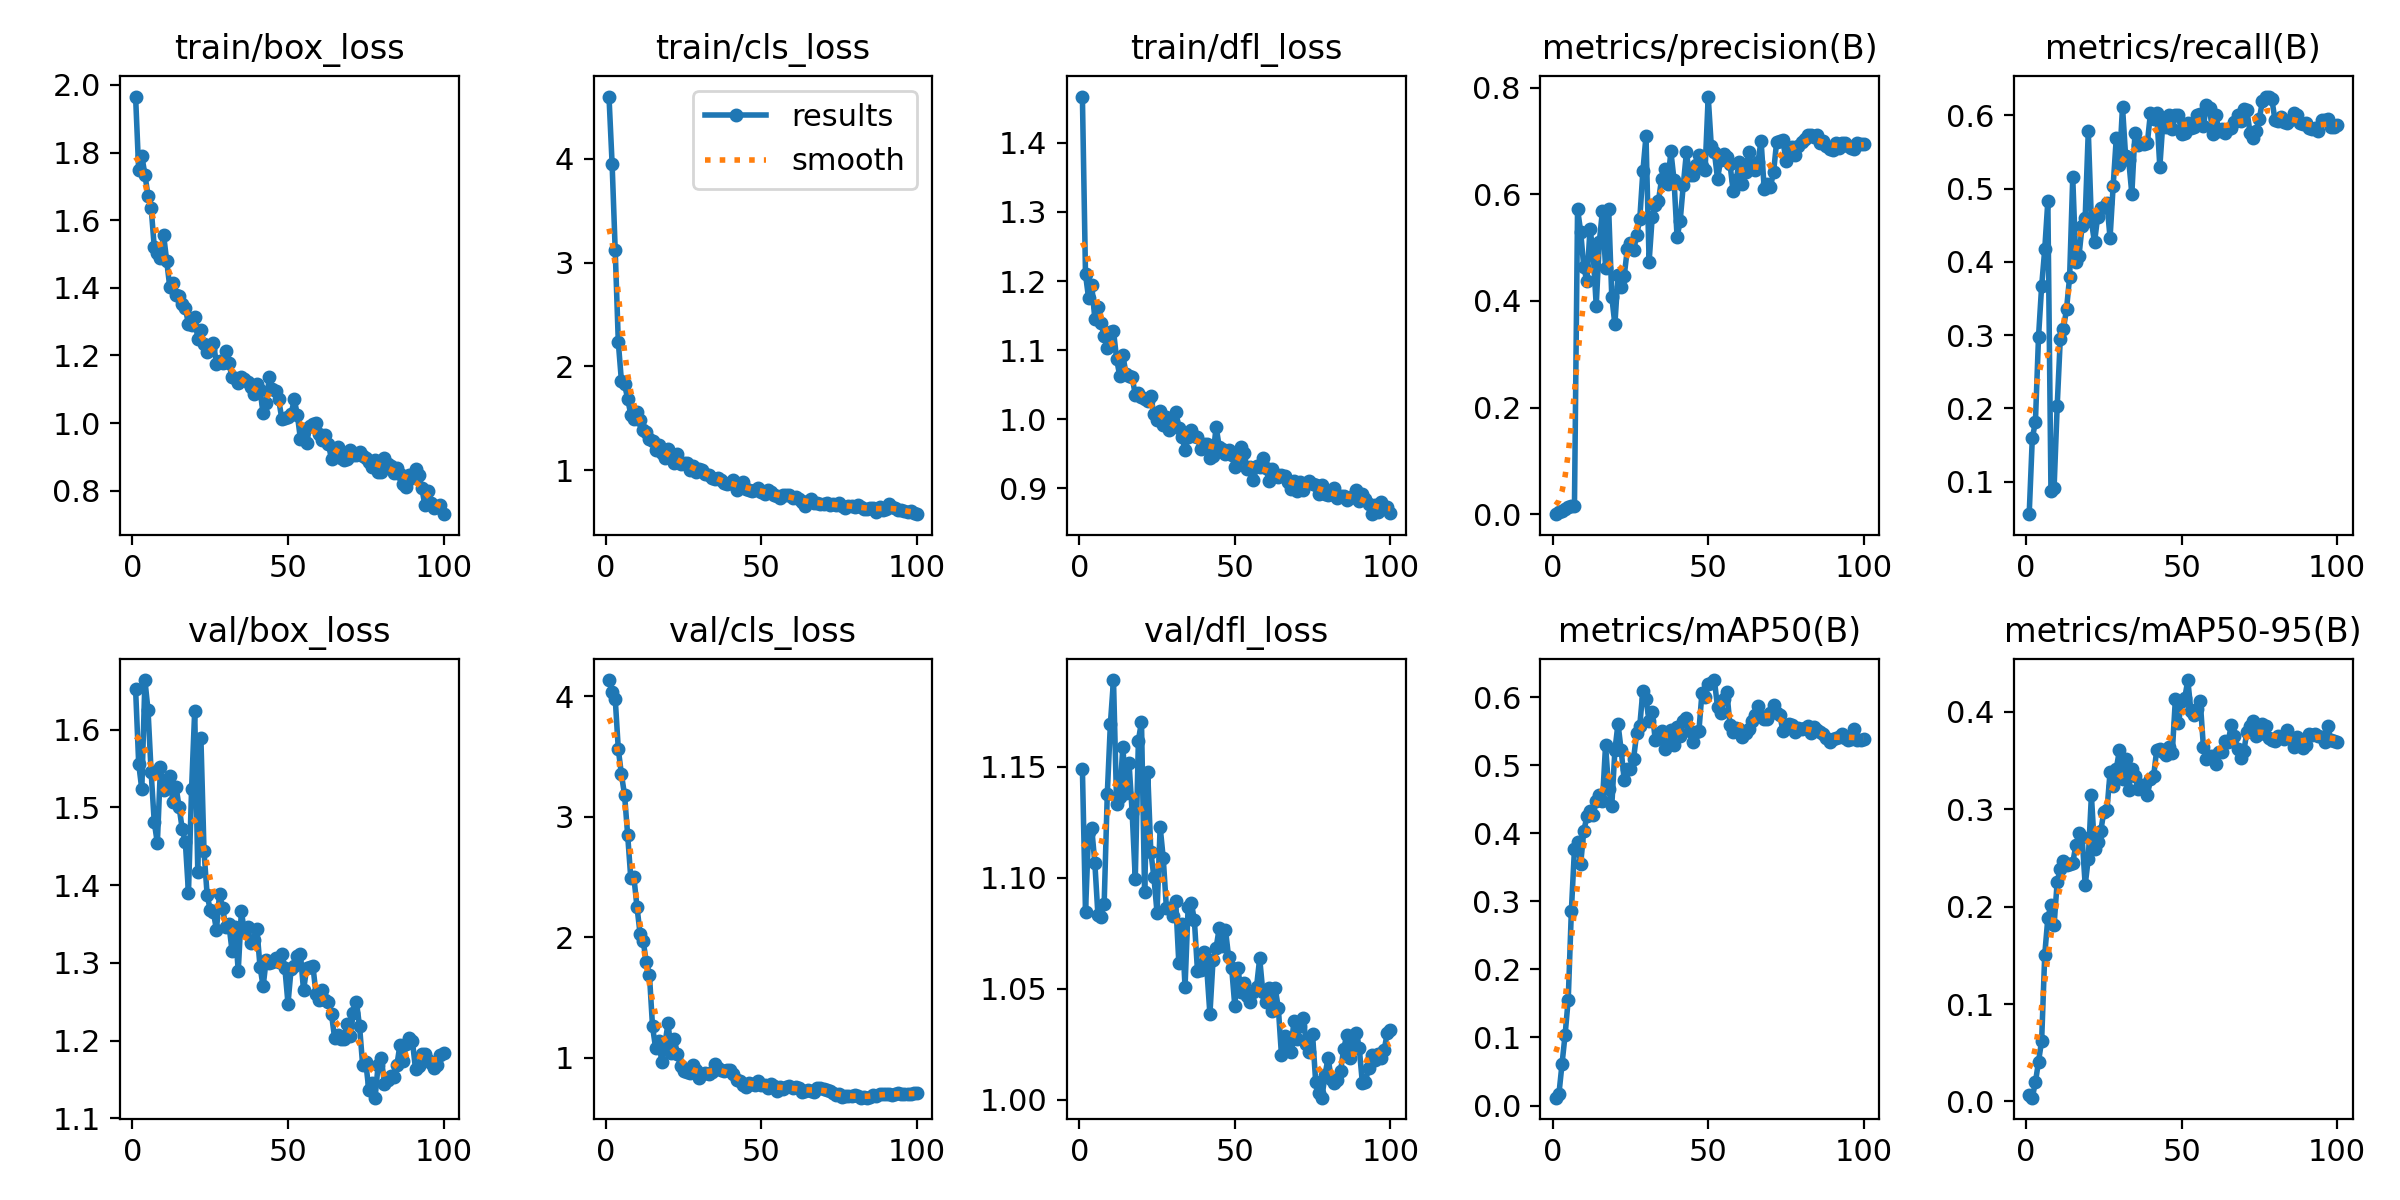

The data file committed next to this chart (first rows):
epoch, time, train/box_loss, train/cls_loss, train/dfl_loss, metrics/precision(B), metrics/recall(B), metrics/mAP50(B), metrics/mAP50-95(B), val/box_loss, val/cls_loss, val/dfl_loss, lr/pg0, lr/pg1, lr/pg2
1, 2.541, 1.966, 4.599, 1.467, 0.00017, 0.05556, 0.01158, 0.00695, 1.652, 4.136, 1.149, 0.000125, 0.000125, 0.000125
2, 4.257, 1.747, 3.952, 1.21, 0.00513, 0.1593, 0.01657, 0.00385, 1.556, 4.034, 1.085, 0.0002599, 0.0002599, 0.0002599
3, 5.965, 1.79, 3.117, 1.175, 0.00585, 0.1813, 0.0609, 0.01965, 1.523, 3.982, 1.121, 0.0003921, 0.0003921, 0.0003921
4, 7.666, 1.735, 2.231, 1.195, 0.01008, 0.2977, 0.1044, 0.04088, 1.664, 3.561, 1.122, 0.0005215, 0.0005215, 0.0005215
5, 9.451, 1.672, 1.859, 1.146, 0.01335, 0.3669, 0.1558, 0.06221, 1.625, 3.352, 1.107, 0.0006483, 0.0006483, 0.0006483
6, 11.13, 1.637, 1.828, 1.163, 0.01487, 0.4172, 0.2853, 0.1506, 1.545, 3.184, 1.083, 0.0007723, 0.0007723, 0.0007723
7, 12.89, 1.521, 1.69, 1.139, 0.01574, 0.4832, 0.3768, 0.1883, 1.481, 2.852, 1.082, 0.0008936, 0.0008936, 0.0008936
8, 14.77, 1.503, 1.536, 1.12, 0.5726, 0.08656, 0.3878, 0.2019, 1.454, 2.494, 1.088, 0.001012, 0.001012, 0.001012
9, 16.41, 1.488, 1.493, 1.103, 0.5298, 0.09067, 0.3549, 0.1807, 1.552, 2.501, 1.138, 0.001128, 0.001128, 0.001128
10, 18.13, 1.556, 1.56, 1.126, 0.4635, 0.203, 0.4032, 0.2254, 1.522, 2.253, 1.169, 0.001139, 0.001139, 0.001139
11, 19.94, 1.48, 1.48, 1.128, 0.4372, 0.2953, 0.4247, 0.2387, 1.536, 2.03, 1.189, 0.001126, 0.001126, 0.001126
12, 21.62, 1.401, 1.39, 1.088, 0.5353, 0.3086, 0.4326, 0.2466, 1.54, 1.968, 1.133, 0.001114, 0.001114, 0.001114
13, 23.26, 1.415, 1.369, 1.063, 0.4915, 0.3354, 0.4272, 0.2426, 1.507, 1.795, 1.136, 0.001102, 0.001102, 0.001102
14, 24.85, 1.378, 1.296, 1.093, 0.3912, 0.3795, 0.4473, 0.2441, 1.527, 1.691, 1.159, 0.001089, 0.001089, 0.001089
15, 26.59, 1.377, 1.281, 1.066, 0.5108, 0.5153, 0.4563, 0.245, 1.5, 1.262, 1.138, 0.001077, 0.001077, 0.001077
16, 28.21, 1.352, 1.191, 1.063, 0.5697, 0.4005, 0.4468, 0.2628, 1.472, 1.08, 1.152, 0.001064, 0.001064, 0.001064
17, 29.9, 1.339, 1.242, 1.061, 0.4623, 0.4079, 0.5295, 0.2751, 1.455, 1.141, 1.129, 0.001052, 0.001052, 0.001052
18, 31.62, 1.294, 1.17, 1.036, 0.5726, 0.4486, 0.4649, 0.2713, 1.39, 0.9642, 1.099, 0.00104, 0.00104, 0.00104
19, 33.28, 1.291, 1.116, 1.039, 0.4078, 0.46, 0.4404, 0.2222, 1.524, 1.121, 1.162, 0.001027, 0.001027, 0.001027
20, 34.97, 1.315, 1.206, 1.032, 0.3559, 0.5786, 0.5219, 0.2491, 1.624, 1.29, 1.17, 0.001015, 0.001015, 0.001015
21, 36.68, 1.249, 1.127, 1.029, 0.4486, 0.4554, 0.5609, 0.314, 1.417, 1.039, 1.093, 0.001002, 0.001002, 0.001002
22, 38.39, 1.275, 1.066, 1.027, 0.4262, 0.4266, 0.5228, 0.2592, 1.589, 1.154, 1.148, 0.0009901, 0.0009901, 0.0009901
23, 40.09, 1.233, 1.158, 1.034, 0.4473, 0.4612, 0.4782, 0.2664, 1.443, 1.035, 1.112, 0.0009778, 0.0009778, 0.0009778
24, 41.81, 1.211, 1.057, 1.007, 0.4972, 0.474, 0.4945, 0.2773, 1.387, 0.9299, 1.1, 0.0009654, 0.0009654, 0.0009654
25, 43.46, 1.219, 1.071, 0.9988, 0.5088, 0.4746, 0.4943, 0.2975, 1.368, 0.8955, 1.084, 0.000953, 0.000953, 0.000953
26, 45.14, 1.238, 1.068, 1.012, 0.4953, 0.4801, 0.5093, 0.2989, 1.366, 0.8875, 1.123, 0.0009406, 0.0009406, 0.0009406
27, 46.8, 1.175, 1.003, 0.992, 0.5235, 0.4329, 0.5467, 0.3378, 1.343, 0.8727, 1.109, 0.0009283, 0.0009283, 0.0009283
28, 48.5, 1.183, 1.037, 1.004, 0.5534, 0.5042, 0.5583, 0.3242, 1.389, 0.9382, 1.087, 0.0009159, 0.0009159, 0.0009159
29, 50.18, 1.179, 0.9822, 0.984, 0.6435, 0.5692, 0.6092, 0.3414, 1.37, 0.902, 1.087, 0.0009035, 0.0009035, 0.0009035
30, 51.87, 1.212, 1.011, 0.9978, 0.7091, 0.5325, 0.5977, 0.3602, 1.346, 0.8365, 1.083, 0.0008911, 0.0008911, 0.0008911
31, 53.62, 1.178, 1.001, 1.01, 0.4734, 0.6116, 0.5647, 0.3307, 1.35, 0.8645, 1.09, 0.0008787, 0.0008787, 0.0008787
32, 55.35, 1.136, 0.9623, 0.987, 0.5575, 0.5446, 0.5779, 0.3513, 1.316, 0.876, 1.062, 0.0008664, 0.0008664, 0.0008664
33, 57.06, 1.134, 0.9567, 0.9748, 0.5807, 0.5389, 0.5365, 0.3202, 1.346, 0.8648, 1.079, 0.000854, 0.000854, 0.000854
34, 58.81, 1.118, 0.9243, 0.9556, 0.588, 0.4929, 0.5407, 0.3412, 1.29, 0.8849, 1.051, 0.0008416, 0.0008416, 0.0008416
35, 60.5, 1.137, 0.9156, 0.9739, 0.6279, 0.5755, 0.5508, 0.3343, 1.366, 0.9525, 1.087, 0.0008293, 0.0008293, 0.0008293
36, 62.27, 1.132, 0.9243, 0.9839, 0.6476, 0.5597, 0.5242, 0.3204, 1.34, 0.9196, 1.089, 0.0008169, 0.0008169, 0.0008169
37, 63.99, 1.121, 0.9073, 0.9763, 0.6197, 0.562, 0.5311, 0.3245, 1.346, 0.904, 1.081, 0.0008045, 0.0008045, 0.0008045
38, 65.75, 1.108, 0.879, 0.9738, 0.6804, 0.5608, 0.5512, 0.3253, 1.326, 0.8886, 1.058, 0.0007921, 0.0007921, 0.0007921
39, 67.5, 1.085, 0.8659, 0.9575, 0.6278, 0.5629, 0.5294, 0.3146, 1.329, 0.897, 1.059, 0.0007797, 0.0007797, 0.0007797
40, 69.24, 1.115, 0.8762, 0.9637, 0.5191, 0.6038, 0.5566, 0.3306, 1.344, 0.9025, 1.067, 0.0007674, 0.0007674, 0.0007674
41, 70.95, 1.098, 0.9068, 0.9636, 0.5509, 0.5948, 0.5429, 0.3337, 1.295, 0.868, 1.059, 0.000755, 0.000755, 0.000755
42, 72.66, 1.029, 0.8124, 0.9439, 0.6182, 0.6038, 0.5651, 0.3609, 1.27, 0.8168, 1.039, 0.0007426, 0.0007426, 0.0007426
43, 74.39, 1.06, 0.8411, 0.9474, 0.6785, 0.5299, 0.5695, 0.3618, 1.304, 0.8128, 1.063, 0.0007302, 0.0007302, 0.0007302
44, 76.11, 1.136, 0.8895, 0.9892, 0.6362, 0.5916, 0.5506, 0.3582, 1.3, 0.7719, 1.068, 0.0007179, 0.0007179, 0.0007179
45, 77.83, 1.1, 0.8169, 0.9598, 0.637, 0.5848, 0.5342, 0.3553, 1.301, 0.7634, 1.077, 0.0007055, 0.0007055, 0.0007055
46, 79.6, 1.094, 0.8115, 0.9576, 0.6544, 0.6006, 0.5489, 0.3643, 1.307, 0.7889, 1.069, 0.0006931, 0.0006931, 0.0006931
47, 81.33, 1.07, 0.8, 0.9493, 0.6733, 0.5814, 0.5498, 0.3578, 1.301, 0.784, 1.077, 0.0006808, 0.0006808, 0.0006808
48, 83.04, 1.014, 0.8143, 0.9557, 0.6534, 0.601, 0.6063, 0.4131, 1.311, 0.7736, 1.064, 0.0006684, 0.0006684, 0.0006684
49, 84.76, 1.016, 0.8331, 0.9478, 0.646, 0.6011, 0.6, 0.3882, 1.293, 0.8105, 1.059, 0.000656, 0.000656, 0.000656
50, 86.49, 1.017, 0.7942, 0.9314, 0.7834, 0.574, 0.6199, 0.4106, 1.248, 0.7722, 1.042, 0.0006436, 0.0006436, 0.0006436
51, 88.2, 1.026, 0.7699, 0.9431, 0.6899, 0.5755, 0.6207, 0.4137, 1.292, 0.7776, 1.06, 0.0006312, 0.0006312, 0.0006312
52, 89.93, 1.07, 0.8048, 0.9603, 0.6788, 0.59, 0.6251, 0.4325, 1.296, 0.7538, 1.048, 0.0006189, 0.0006189, 0.0006189
53, 91.63, 1.025, 0.7903, 0.9514, 0.6293, 0.5829, 0.5849, 0.4007, 1.308, 0.7835, 1.053, 0.0006065, 0.0006065, 0.0006065
54, 93.37, 0.9525, 0.7621, 0.9278, 0.6641, 0.584, 0.5772, 0.3966, 1.312, 0.7685, 1.047, 0.0005941, 0.0005941, 0.0005941
55, 95.11, 0.9817, 0.7478, 0.9313, 0.676, 0.6006, 0.5976, 0.4027, 1.265, 0.7268, 1.044, 0.0005818, 0.0005818, 0.0005818
56, 96.85, 0.9398, 0.7305, 0.9116, 0.6705, 0.6025, 0.6075, 0.4107, 1.294, 0.7563, 1.049, 0.0005694, 0.0005694, 0.0005694
57, 98.53, 0.9924, 0.7591, 0.9318, 0.6573, 0.5849, 0.5594, 0.3643, 1.295, 0.7419, 1.051, 0.000557, 0.000557, 0.000557
58, 100.2, 0.9988, 0.7622, 0.9313, 0.6069, 0.6142, 0.5494, 0.3518, 1.297, 0.7586, 1.064, 0.0005446, 0.0005446, 0.0005446
59, 102, 0.9993, 0.7632, 0.944, 0.6277, 0.6101, 0.5546, 0.3549, 1.26, 0.7661, 1.049, 0.0005322, 0.0005322, 0.0005322
60, 103.7, 0.968, 0.7282, 0.9291, 0.6609, 0.5753, 0.5527, 0.3543, 1.253, 0.7492, 1.044, 0.0005199, 0.0005199, 0.0005199
... 40 more rows
